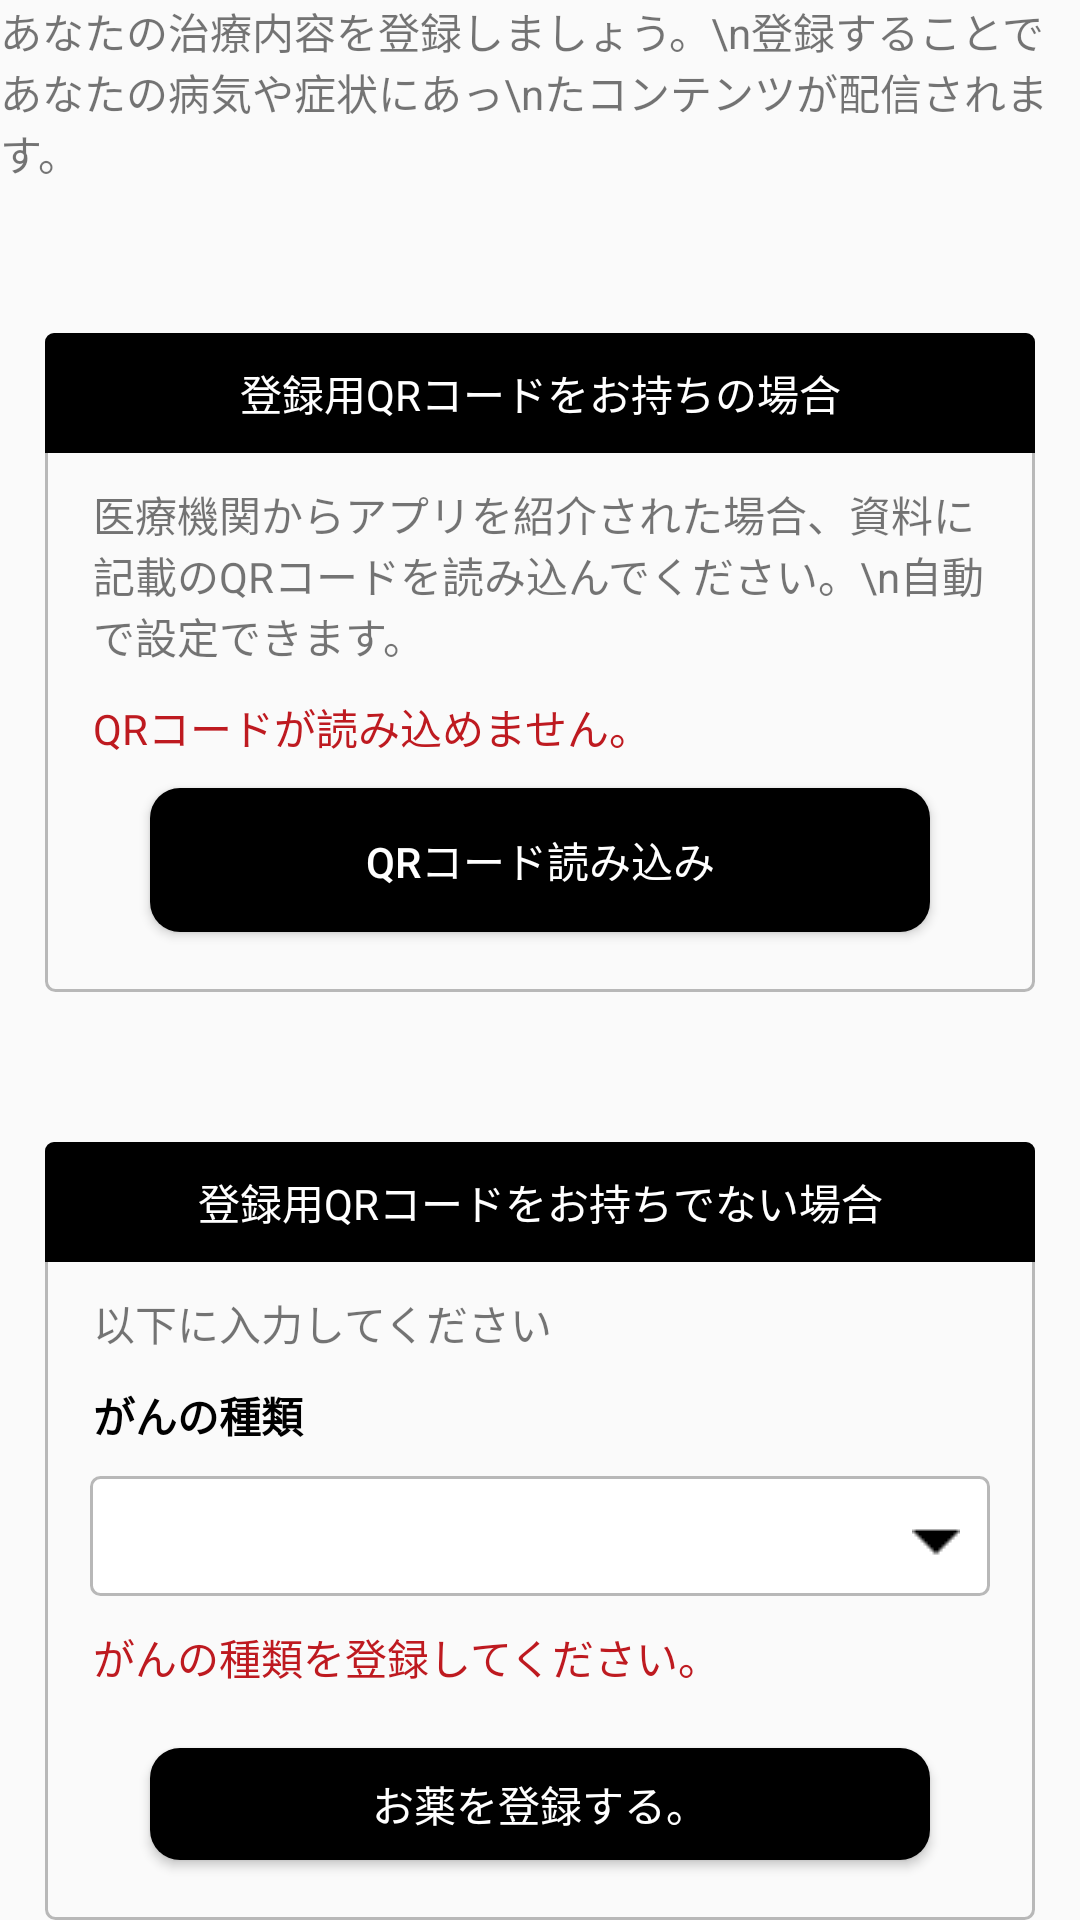

Android layout source for this screen:
<!-- AndroidManifest.xml: application theme AppTheme -->
<!-- res/layout/fragment_treatment_set.xml -->
<?xml version="1.0" encoding="utf-8"?>
<LinearLayout xmlns:android="http://schemas.android.com/apk/res/android"
    android:layout_width="match_parent"
    android:layout_height="wrap_content"
    android:orientation="vertical">

    <LinearLayout
        android:layout_width="match_parent"
        android:layout_height="wrap_content"
        android:gravity="center"
        android:orientation="vertical">

        <TextView
            android:layout_width="wrap_content"
            android:layout_height="wrap_content"
            android:text="あなたの治療内容を登録しましょう。\n登録することであなたの病気や症状にあっ\nたコンテンツが配信されます。" />
    </LinearLayout>

    <LinearLayout
        android:layout_width="match_parent"
        android:layout_height="wrap_content"
        android:layout_marginStart="15dp"
        android:layout_marginLeft="15dp"
        android:layout_marginTop="50dp"
        android:layout_marginEnd="15dp"
        android:layout_marginRight="15dp"
        android:background="@drawable/shape_round_corner_with_border"
        android:orientation="vertical">

        <TextView
            android:layout_width="match_parent"
            android:layout_height="40dp"
            android:background="@drawable/shape_round_corner_top_left_top_right"
            android:gravity="center"
            android:text="登録用QRコードをお持ちの場合"
            android:textColor="@color/colorWhite" />

        <TextView
            android:layout_width="match_parent"
            android:layout_height="wrap_content"
            android:layout_marginStart="16dp"
            android:layout_marginLeft="16dp"
            android:layout_marginTop="10dp"
            android:layout_marginEnd="16dp"
            android:layout_marginRight="16dp"
            android:text="医療機関からアプリを紹介された場合、資料に記載のQRコードを読み込んでください。\n自動で設定できます。" />

        <TextView
            android:id="@+id/text_view_treatmentset_warning_cant_read_qr_code"
            android:layout_width="match_parent"
            android:layout_height="wrap_content"
            android:layout_marginStart="16dp"
            android:layout_marginLeft="16dp"
            android:layout_marginTop="10dp"
            android:layout_marginEnd="16dp"
            android:layout_marginRight="16dp"
            android:text="QRコードが読み込めません。"
            android:textColor="@color/colorRed" />

        <Button
            android:id="@+id/button_treatmentset_read_qr_code"
            android:layout_width="match_parent"
            android:layout_height="wrap_content"
            android:layout_marginStart="35dp"
            android:layout_marginLeft="35dp"
            android:layout_marginTop="10dp"
            android:layout_marginEnd="35dp"
            android:layout_marginRight="35dp"
            android:layout_marginBottom="20dp"
            android:background="@drawable/shape_save_button"
            android:text="QRコード読み込み"
            android:textColor="@color/colorWhite" />
    </LinearLayout>

    <LinearLayout
        android:layout_width="match_parent"
        android:layout_height="wrap_content"
        android:layout_marginStart="15dp"
        android:layout_marginLeft="15dp"
        android:layout_marginTop="50dp"
        android:layout_marginEnd="15dp"
        android:layout_marginRight="15dp"
        android:background="@drawable/shape_round_corner_with_border"
        android:orientation="vertical">

        <TextView
            android:layout_width="match_parent"
            android:layout_height="40dp"
            android:background="@drawable/shape_round_corner_top_left_top_right"
            android:gravity="center"
            android:text="登録用QRコードをお持ちでない場合"
            android:textColor="@color/colorWhite" />

        <TextView
            android:layout_width="match_parent"
            android:layout_height="wrap_content"
            android:layout_marginStart="16dp"
            android:layout_marginLeft="16dp"
            android:layout_marginTop="10dp"
            android:layout_marginEnd="16dp"
            android:layout_marginRight="16dp"
            android:text="以下に入力してください" />

        <TextView
            android:textStyle="bold"
            android:textColor="@color/colorBlack"
            android:layout_width="match_parent"
            android:layout_height="wrap_content"
            android:layout_marginStart="16dp"
            android:layout_marginLeft="16dp"
            android:layout_marginTop="10dp"
            android:layout_marginEnd="16dp"
            android:layout_marginRight="16dp"
            android:text="がんの種類" />
        <Spinner
            android:id="@+id/spinner_profile_cancer_type"
            android:layout_width="match_parent"
            android:layout_height="40dp"
            android:layout_marginStart="15dp"
            android:layout_marginLeft="15dp"
            android:layout_marginTop="10dp"
            android:layout_marginEnd="15dp"
            android:layout_marginRight="15dp"
            android:background="@drawable/shape_spinner_profile_patient" />

        <TextView
            android:layout_width="match_parent"
            android:layout_height="wrap_content"
            android:layout_marginStart="16dp"
            android:layout_marginLeft="16dp"
            android:layout_marginTop="10dp"
            android:layout_marginEnd="16dp"
            android:layout_marginRight="16dp"
            android:text="がんの種類を登録してください。"
            android:textColor="@color/colorRed" />

        <Button
            android:layout_width="match_parent"
            android:layout_height="wrap_content"
            android:layout_marginStart="35dp"
            android:layout_marginLeft="35dp"
            android:layout_marginTop="20dp"
            android:layout_marginEnd="35dp"
            android:layout_marginRight="35dp"
            android:layout_marginBottom="20dp"
            android:background="@drawable/shape_save_button"
            android:text="お薬を登録する。"
            android:textColor="@color/colorWhite" />
    </LinearLayout>
</LinearLayout>
<!-- resources referenced by this layout -->
<resources>
  <color name="colorBlack">#000000</color>
  <color name="colorRed">#BE1A20</color>
  <color name="colorWhite">#FFFFFF</color>
  <!-- drawable shape_round_corner_top_left_top_right (drawable) -->
  <?xml version="1.0" encoding="utf-8"?>
  <shape android:shape="rectangle" xmlns:android="http://schemas.android.com/apk/res/android">
      <corners android:topLeftRadius="3dp" android:topRightRadius="3dp"/>
      <solid android:color="@color/colorBlack"/>
  </shape>
  <!-- drawable shape_round_corner_with_border (drawable) -->
  <?xml version="1.0" encoding="utf-8"?>
  <shape xmlns:android="http://schemas.android.com/apk/res/android"
      android:shape="rectangle">
      <corners android:radius="3dp"/>
      <stroke android:color="#B8B8B8" android:width="1dp"/>
  </shape>
  <!-- drawable shape_save_button (drawable) -->
  <?xml version="1.0" encoding="utf-8"?>
  <shape android:shape="rectangle" xmlns:android="http://schemas.android.com/apk/res/android">
      <corners android:radius="10dp"/>
      <solid android:color="@android:color/black"/>
  </shape>
  <!-- drawable shape_spinner_profile_patient (drawable) -->
  <?xml version="1.0" encoding="utf-8"?>
  <selector xmlns:android="http://schemas.android.com/apk/res/android">
      <item><layer-list>
          <item>
              <shape>
                  <solid
                      android:color="@color/colorWhite">
                  </solid>
  
                  <corners android:radius="3dp" />
  
                  <padding
                      android:bottom="10dp"
                      android:left="10dp"
                      android:right="10dp"
                      android:top="10dp" />
                  <stroke
                      android:width="1dp"
                      android:color="#B8B8B8"/>
              </shape>
          </item>
          <item >
              <bitmap android:gravity="bottom|right"
                  android:src="@drawable/ic_dropdown_arrow" />
          </item>
      </layer-list></item>
  </selector>
  <style name="AppTheme" parent="Theme.AppCompat.Light.DarkActionBar">
          
          <item name="colorPrimary">@color/colorPrimary</item>
          <item name="colorPrimaryDark">@color/colorPrimaryDark</item>
          <item name="colorAccent">@color/colorAccent</item>
          
          <item name="android:datePickerStyle">@style/myDatePickerStyle</item>
      </style>
  <!-- drawable ic_dropdown_arrow: png bitmap (drawable, 361 bytes) -->
  <color name="colorPrimary">#008577</color>
  <color name="colorPrimaryDark">#00574B</color>
  <color name="colorAccent">#D81B60</color>
</resources>
